Dataset: data (GitHub, Griffin98/image_classifier). Classes: blueberry, cherry, peach, raspberry, walnut.

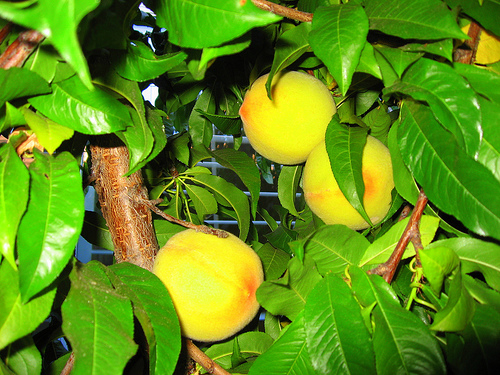
Label: peach

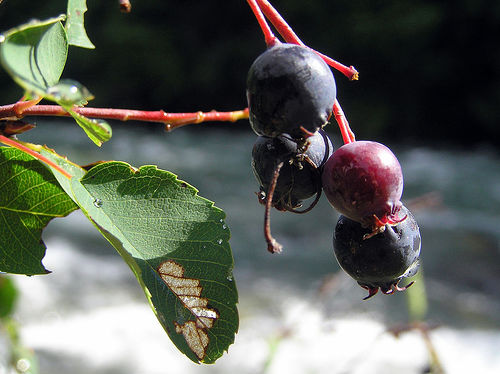
Label: blueberry

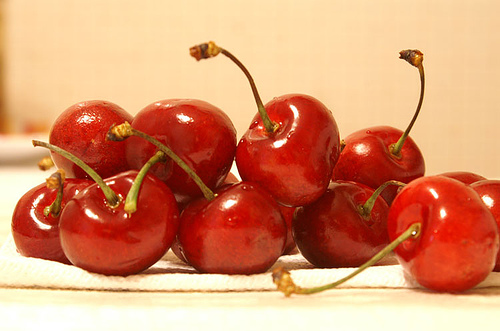
Label: cherry

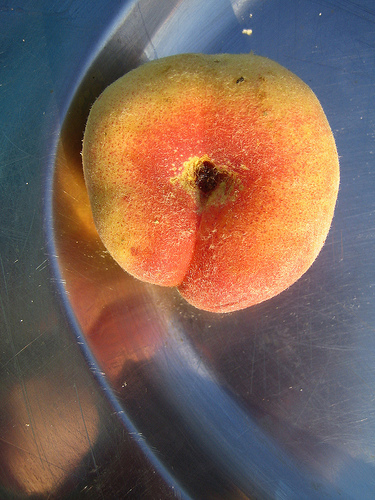
Label: peach

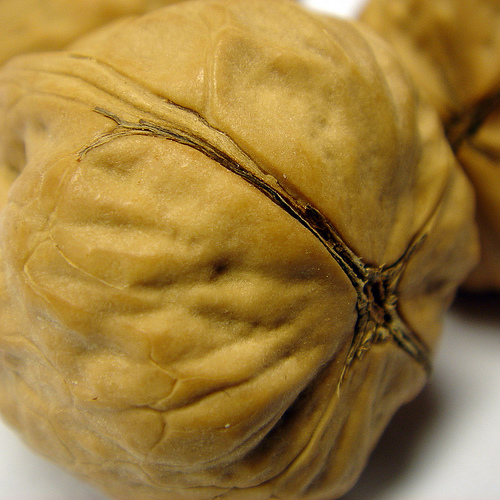
Label: walnut

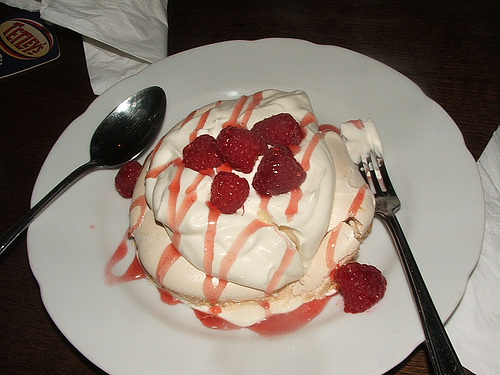
Label: raspberry
